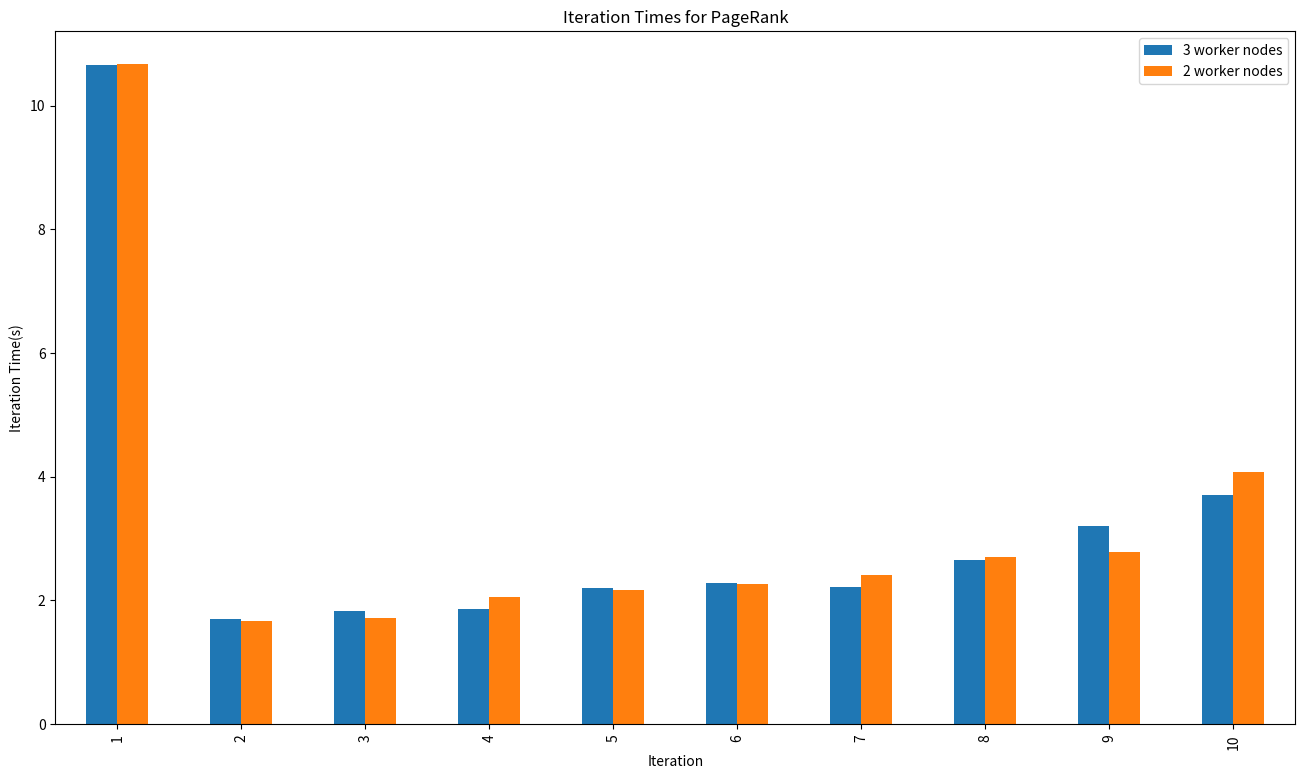
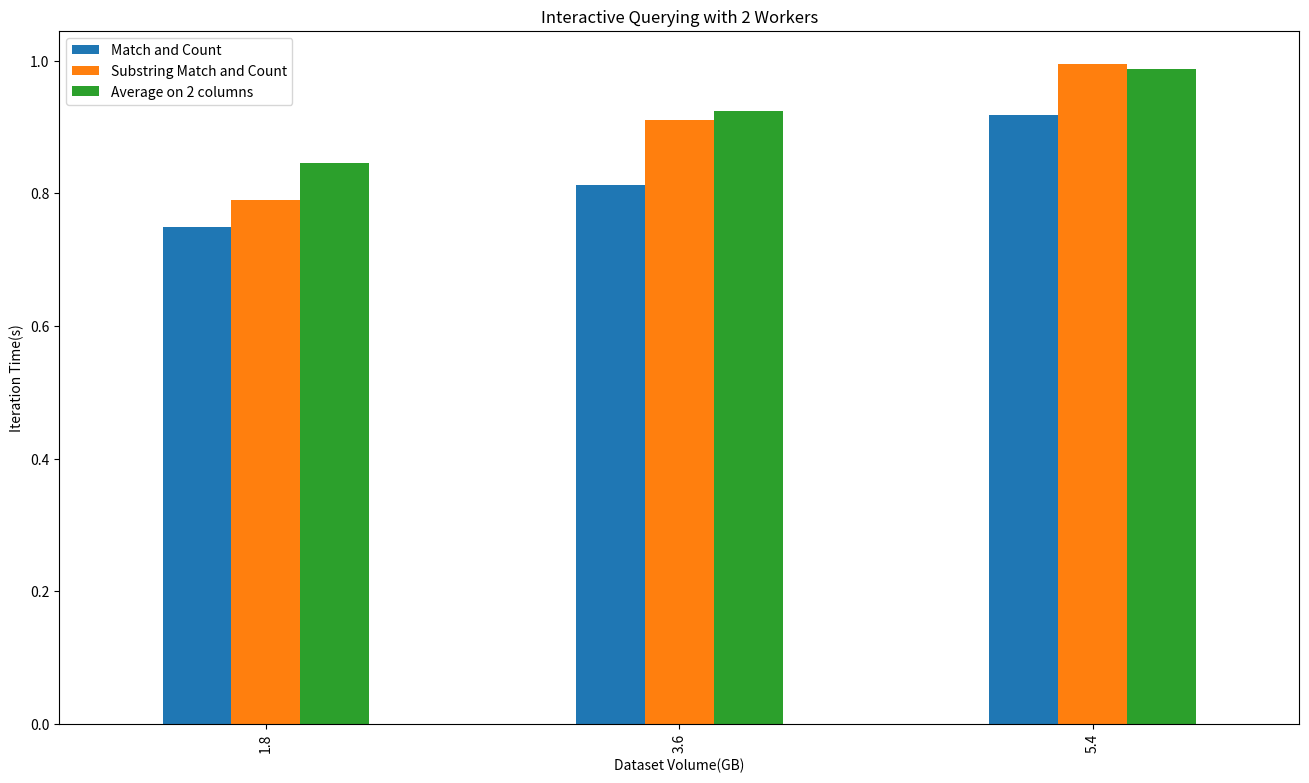
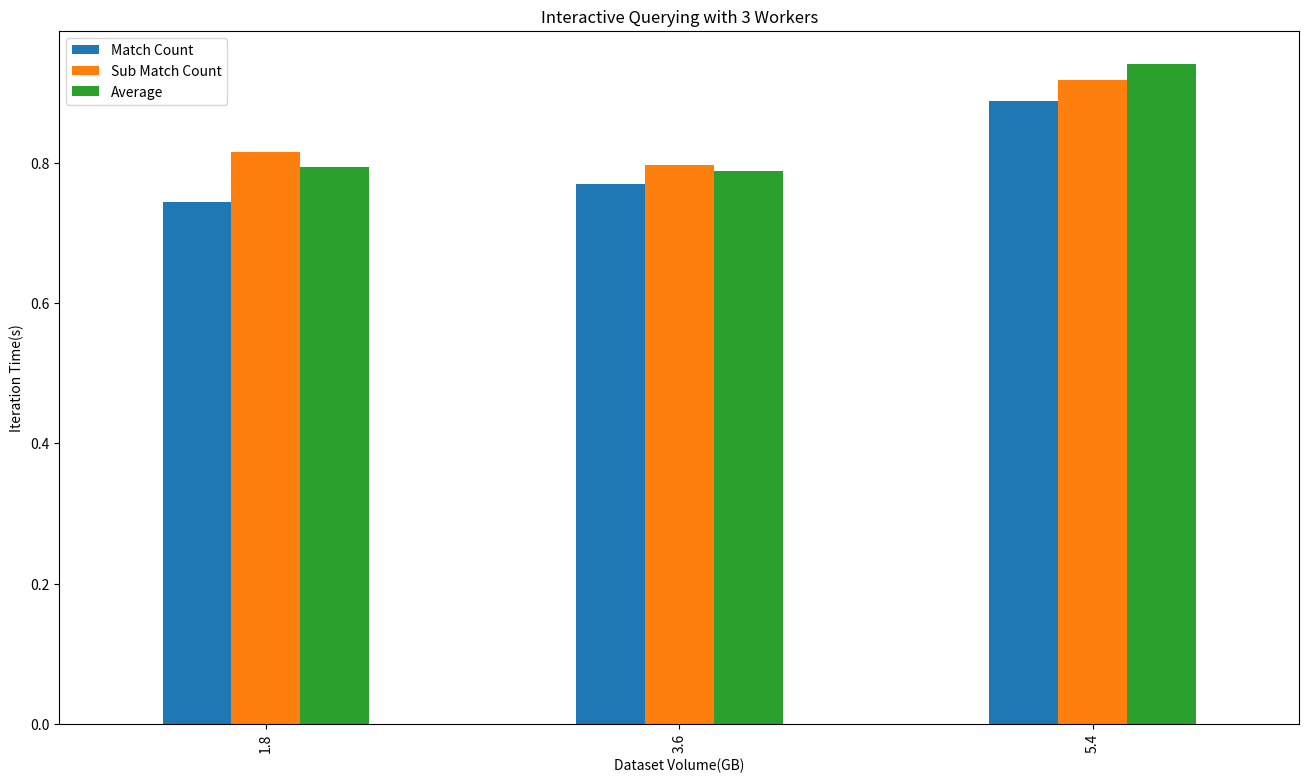
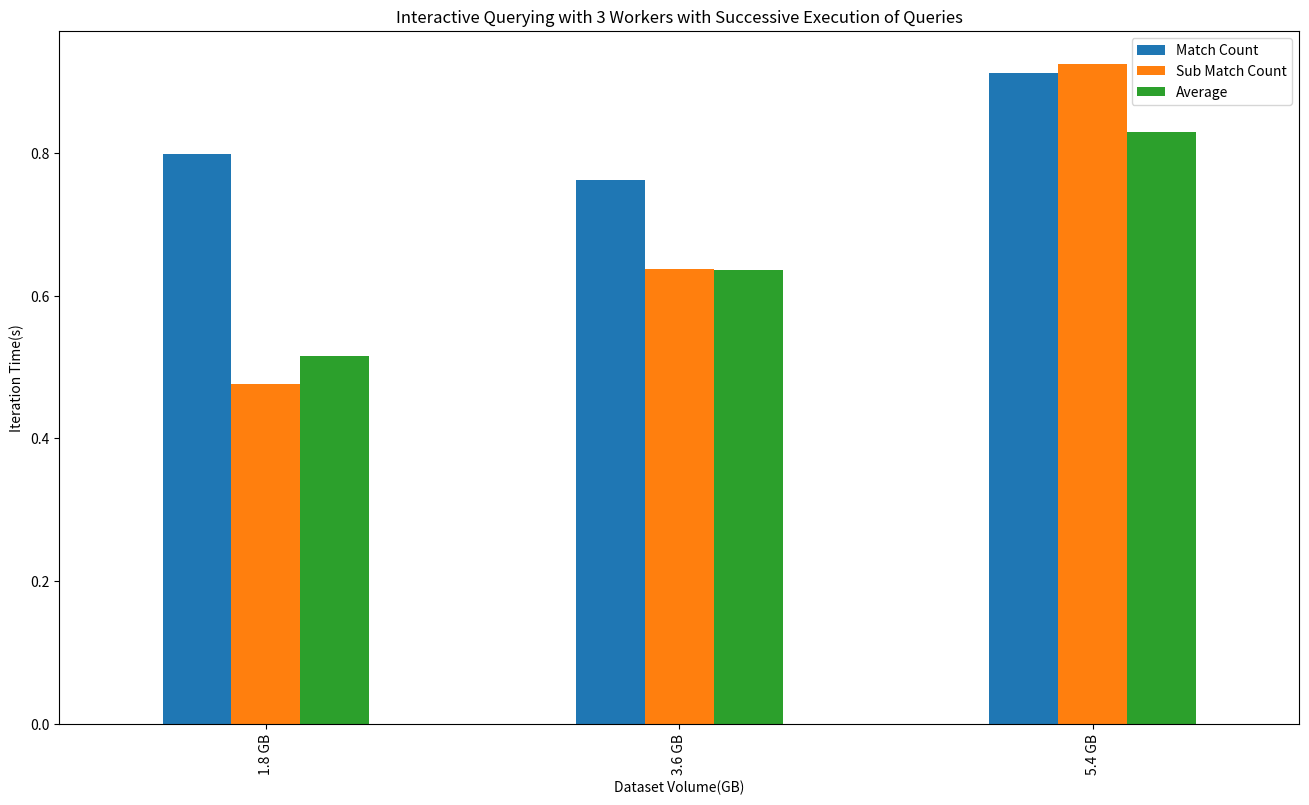

Python code for these plots, in order:
#!/usr/bin/env python
# coding: utf-8

# In[27]:


import pandas as pd
import matplotlib.pyplot as plt
import numpy as np

plotdata = pd.DataFrame({

    "3 worker nodes":[10.6608719826,1.70867705345,1.82269310951,1.86218595505,2.20356583595,2.27514505386,2.21374487877,2.65446901321,3.20512604713,3.69746589661],

    "2 worker nodes":[10.6684150696,1.66746115685,1.72490096092,2.055164814,2.16245102882,2.26351499557,2.40443396568,2.70439696312,2.78744697571,4.06963205338]},

    index=["1", "2", "3", "4", "5", "6","7", "8", "9", "10"])


plotdata.plot(kind="bar",figsize=(16, 9))

plt.title("Iteration Times for PageRank")

plt.xlabel("Iteration")

plt.ylabel("Iteration Time(s)")

plt.savefig("PrIter.png")


# In[31]:


import pandas as pd
import matplotlib.pyplot as plt
import numpy as np

plotdata = pd.DataFrame({

    "Match and Count":[0.750017007192,0.813282966614,0.917782306671,],
    "Substring Match and Count":[0.79069964091,0.911213318507,0.99557463328],
    "Average on 2 columns":[0.846508979797,0.924602588018,0.987661759059,]},
    index=["1.8", "3.6", "5.4"])


plotdata.plot(kind="bar",figsize=(16, 9))

plt.title("Interactive Querying with 2 Workers")

plt.xlabel("Dataset Volume(GB)")

plt.ylabel("Iteration Time(s)")

plt.savefig("iQ2w.png")


# In[32]:


import pandas as pd
import matplotlib.pyplot as plt
import numpy as np

plotdata = pd.DataFrame({

    "Match Count":[0.743803739548,0.77001007398,0.887545982997],
    "Sub Match Count":[0.815554300944,0.796601613363,0.918606042862],
    "Average":[0.79437661171,0.788803339005,0.941289027532]},
    index=["1.8", "3.6", "5.4"])


plotdata.plot(kind="bar",figsize=(16, 9))

plt.title("Interactive Querying with 3 Workers")

plt.xlabel("Dataset Volume(GB)")

plt.ylabel("Iteration Time(s)")

plt.savefig("iQ3w.png")


# In[33]:


import pandas as pd
import matplotlib.pyplot as plt
import numpy as np

plotdata = pd.DataFrame({

    "Match Count":[0.798535346985,0.761678298314,0.911639372508],
    "Sub Match Count":[0.476238409678,0.637361288071,0.924573024114],
    "Average":[0.515535354614,0.636542638143,0.829077641169]},
    index=["1.8 GB", "3.6 GB", "5.4 GB"])


plotdata.plot(kind="bar",figsize=(16, 9))

plt.title("Interactive Querying with 3 Workers with Successive Execution of Queries")

plt.xlabel("Dataset Volume(GB)")

plt.ylabel("Iteration Time(s)")

plt.savefig("iQ3ws.png")


# In[ ]:




